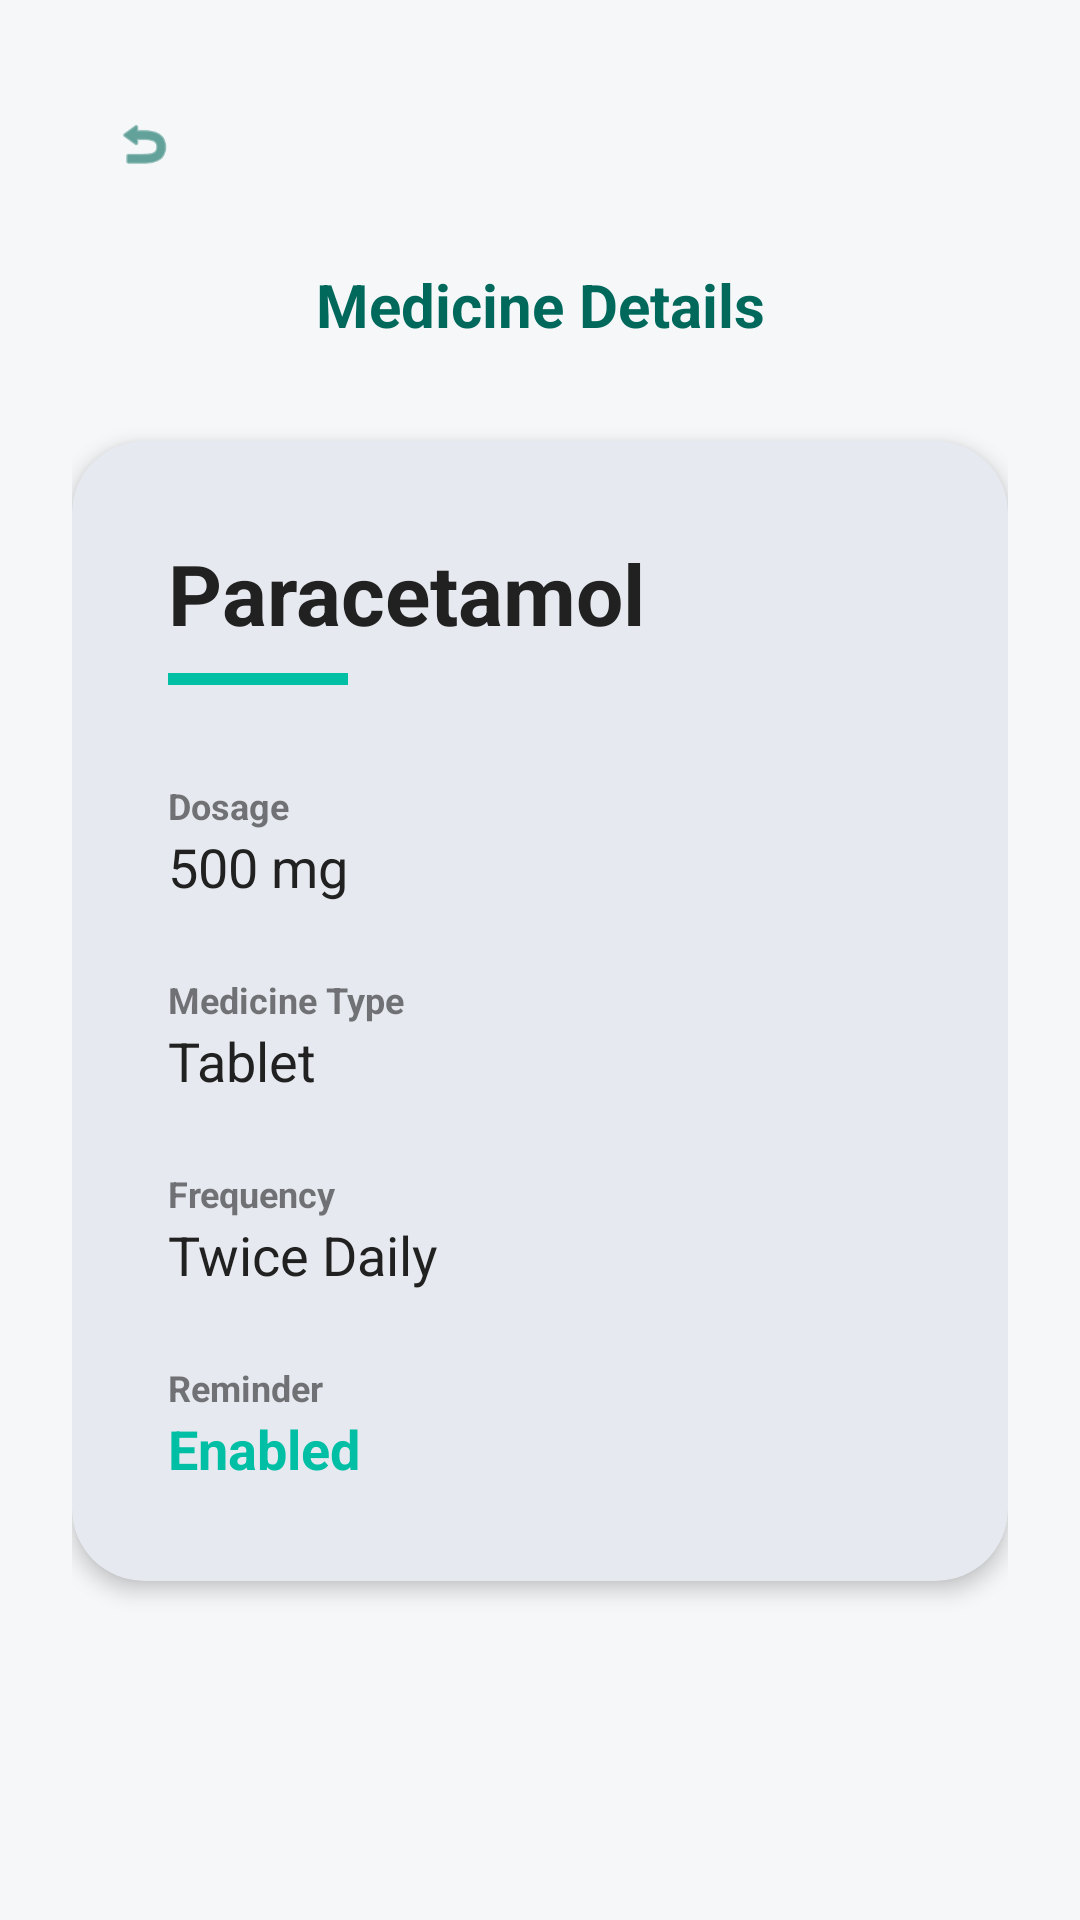

Produce the Android XML layout that renders to this screen, including the resource entries it uses.
<!-- AndroidManifest.xml: application theme Theme.MedAlert -->
<!-- res/layout/activity_medicine_details.xml -->
<?xml version="1.0" encoding="utf-8"?>
<androidx.constraintlayout.widget.ConstraintLayout
    xmlns:android="http://schemas.android.com/apk/res/android"
    xmlns:app="http://schemas.android.com/apk/res-auto"
    android:layout_width="match_parent"
    android:layout_height="match_parent"
    android:background="@color/background"
    android:padding="24dp">

    <com.google.android.material.button.MaterialButton
        android:id="@+id/btn_back"
        style="@style/Widget.Material3.Button.IconButton"
        android:layout_width="wrap_content"
        android:layout_height="wrap_content"
        app:icon="@android:drawable/ic_menu_revert"
        app:layout_constraintStart_toStartOf="parent"
        app:layout_constraintTop_toTopOf="parent" />

    <TextView
        android:id="@+id/details_header"
        android:layout_width="wrap_content"
        android:layout_height="wrap_content"
        android:text="@string/medicine_details_title"
        android:textColor="@color/primary"
        android:textSize="20sp"
        android:textStyle="bold"
        app:layout_constraintEnd_toEndOf="parent"
        app:layout_constraintStart_toStartOf="parent"
        app:layout_constraintTop_toBottomOf="@id/btn_back"
        android:layout_marginTop="16dp" />

    <com.google.android.material.card.MaterialCardView
        android:layout_width="match_parent"
        android:layout_height="wrap_content"
        android:layout_marginTop="32dp"
        app:cardCornerRadius="24dp"
        app:cardElevation="4dp"
        app:layout_constraintTop_toBottomOf="@id/details_header"
        app:strokeWidth="0dp">

        <LinearLayout
            android:layout_width="match_parent"
            android:layout_height="wrap_content"
            android:orientation="vertical"
            android:padding="32dp">

            <TextView
                android:id="@+id/tv_detail_name"
                android:layout_width="wrap_content"
                android:layout_height="wrap_content"
                android:text="Paracetamol"
                android:textColor="@color/on_surface"
                android:textSize="28sp"
                android:textStyle="bold" />

            <View
                android:layout_width="60dp"
                android:layout_height="4dp"
                android:layout_marginTop="8dp"
                android:background="@color/secondary" />

            <LinearLayout
                android:layout_width="match_parent"
                android:layout_height="wrap_content"
                android:layout_marginTop="32dp"
                android:orientation="vertical">

                <TextView
                    android:layout_width="wrap_content"
                    android:layout_height="wrap_content"
                    android:text="@string/dosage_label"
                    android:textColor="@color/on_surface"
                    android:alpha="0.6"
                    android:textSize="12sp"
                    android:textStyle="bold" />

                <TextView
                    android:id="@+id/tv_detail_dosage"
                    android:layout_width="wrap_content"
                    android:layout_height="wrap_content"
                    android:text="500 mg"
                    android:textColor="@color/on_surface"
                    android:textSize="18sp"
                    android:textStyle="normal" />

            </LinearLayout>

            <LinearLayout
                android:layout_width="match_parent"
                android:layout_height="wrap_content"
                android:layout_marginTop="24dp"
                android:orientation="vertical">

                <TextView
                    android:layout_width="wrap_content"
                    android:layout_height="wrap_content"
                    android:text="@string/type_label"
                    android:textColor="@color/on_surface"
                    android:alpha="0.6"
                    android:textSize="12sp"
                    android:textStyle="bold" />

                <TextView
                    android:id="@+id/tv_detail_type"
                    android:layout_width="wrap_content"
                    android:layout_height="wrap_content"
                    android:text="Tablet"
                    android:textColor="@color/on_surface"
                    android:textSize="18sp"
                    android:textStyle="normal" />

            </LinearLayout>

            <LinearLayout
                android:layout_width="match_parent"
                android:layout_height="wrap_content"
                android:layout_marginTop="24dp"
                android:orientation="vertical">

                <TextView
                    android:layout_width="wrap_content"
                    android:layout_height="wrap_content"
                    android:text="@string/frequency_label"
                    android:textColor="@color/on_surface"
                    android:alpha="0.6"
                    android:textSize="12sp"
                    android:textStyle="bold" />

                <TextView
                    android:id="@+id/tv_detail_frequency"
                    android:layout_width="wrap_content"
                    android:layout_height="wrap_content"
                    android:text="Twice Daily"
                    android:textColor="@color/on_surface"
                    android:textSize="18sp"
                    android:textStyle="normal" />

            </LinearLayout>

            <LinearLayout
                android:layout_width="match_parent"
                android:layout_height="wrap_content"
                android:layout_marginTop="24dp"
                android:orientation="vertical">

                <TextView
                    android:layout_width="wrap_content"
                    android:layout_height="wrap_content"
                    android:text="Reminder"
                    android:textColor="@color/on_surface"
                    android:alpha="0.6"
                    android:textSize="12sp"
                    android:textStyle="bold" />

                <TextView
                    android:id="@+id/tv_detail_reminder"
                    android:layout_width="wrap_content"
                    android:layout_height="wrap_content"
                    android:text="Enabled"
                    android:textColor="@color/secondary"
                    android:textSize="18sp"
                    android:textStyle="bold" />

            </LinearLayout>

        </LinearLayout>
    </com.google.android.material.card.MaterialCardView>

</androidx.constraintlayout.widget.ConstraintLayout>
<!-- resources referenced by this layout -->
<resources>
  <color name="background">#F5F7F8</color>
  <color name="on_surface">#212121</color>
  <color name="primary">#00695C</color>
  <color name="secondary">#00BFA5</color>
  <string name="dosage_label">Dosage</string>
  <string name="frequency_label">Frequency</string>
  <string name="medicine_details_title">Medicine Details</string>
  <string name="type_label">Medicine Type</string>
  <style name="Theme.MedAlert" parent="Theme.Material3.Light.NoActionBar">
          <item name="colorPrimary">@color/primary</item>
          <item name="colorSecondary">@color/secondary</item>
          <item name="android:windowBackground">@color/background</item>
          <item name="android:statusBarColor">@color/primary_dark</item>
      </style>
  <color name="primary_dark">#003D33</color>
</resources>
